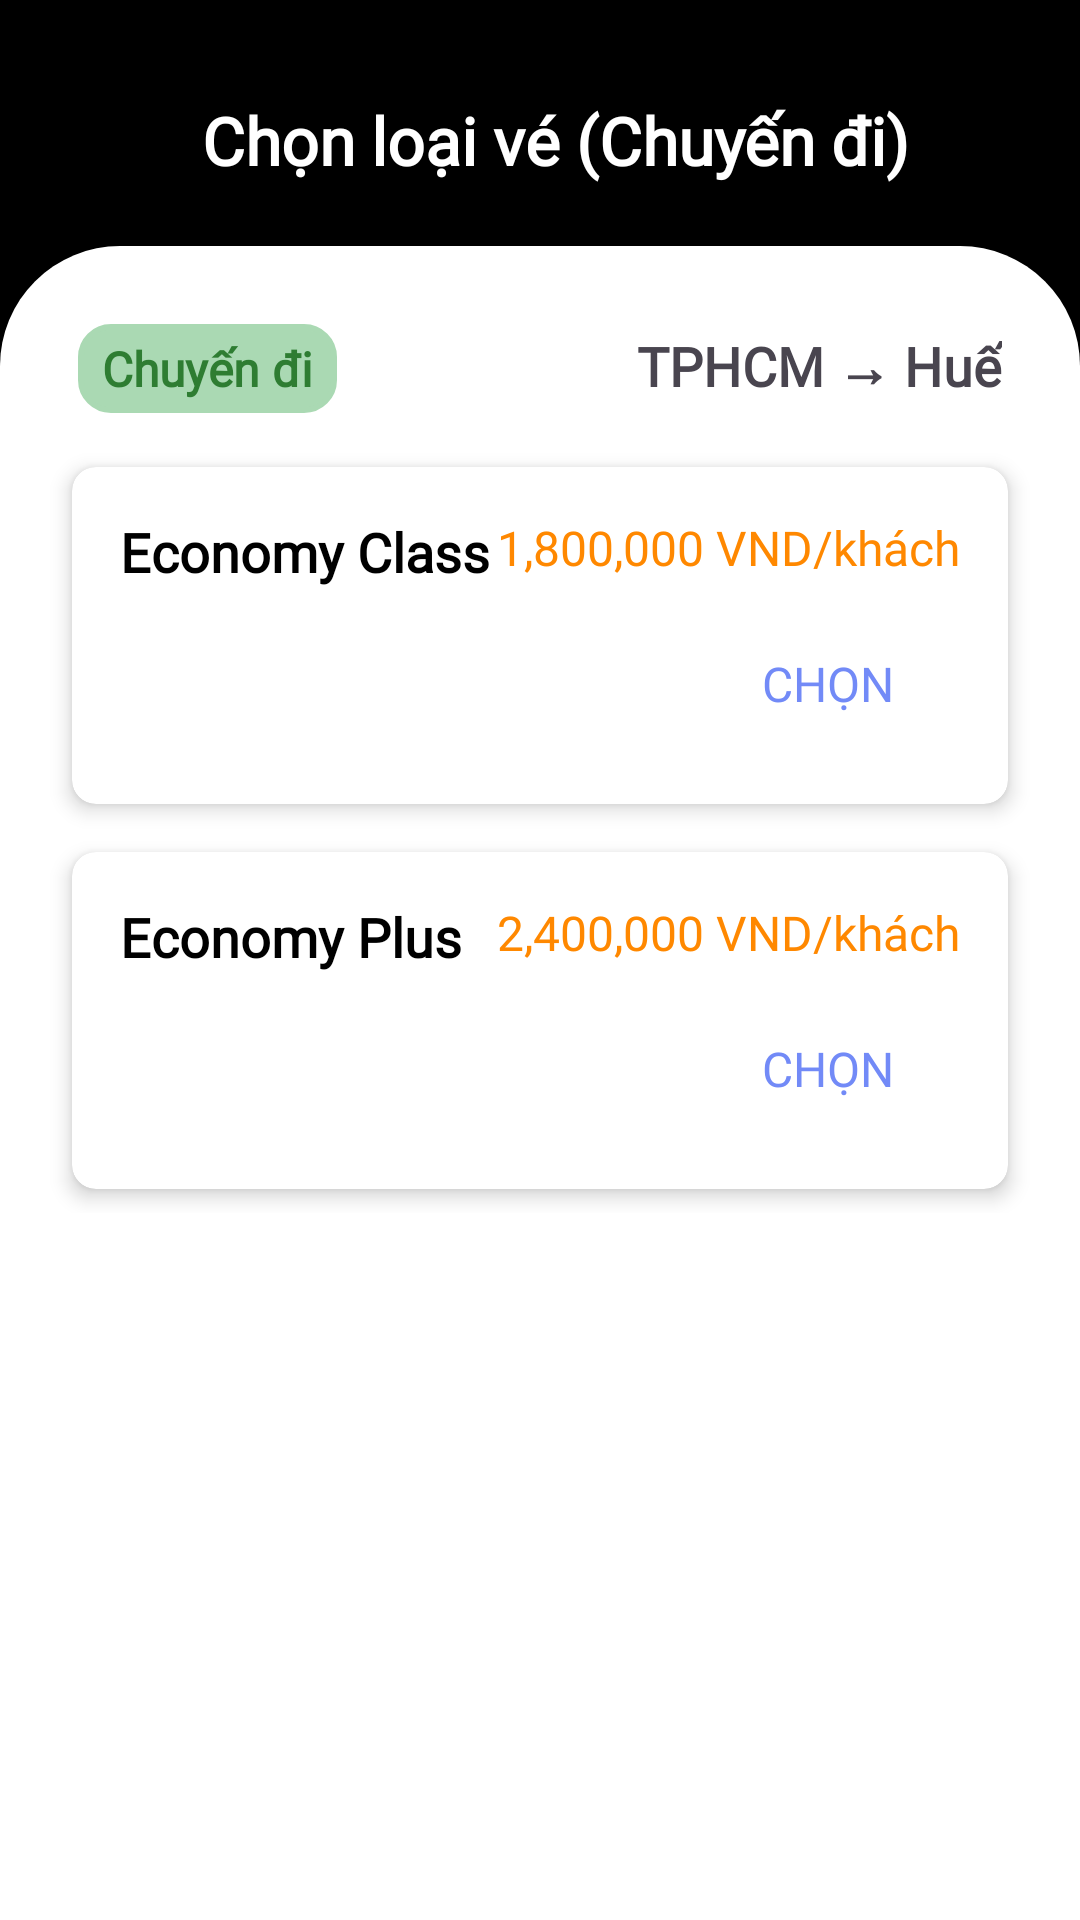

Reconstruct the res/layout file that produces this screen, plus the resources it refers to.
<!-- AndroidManifest.xml: application theme Base.Theme.DatVeMayBay -->
<!-- res/layout/fragment_package.xml -->
<?xml version="1.0" encoding="utf-8"?>
<androidx.constraintlayout.widget.ConstraintLayout
    xmlns:android="http://schemas.android.com/apk/res/android"
    xmlns:app="http://schemas.android.com/apk/res-auto"
    xmlns:tools="http://schemas.android.com/tools"
    android:layout_width="match_parent"
    android:layout_height="match_parent"
    android:background="@color/black"
    tools:context=".MainActivity">

    <LinearLayout
        android:id="@+id/titleContainer"
        android:layout_width="match_parent"
        android:layout_height="wrap_content"
        android:orientation="horizontal"
        app:layout_constraintTop_toTopOf="parent"
        android:layout_marginTop="16dp">
        
        <ImageButton
            android:id="@+id/backButton"
            android:layout_width="35dp"
            android:layout_height="35dp"
            android:layout_marginStart="16dp"
            android:layout_marginTop="16dp"
            android:background="@null"
            android:src="@drawable/back_svgrepo_com"
            android:contentDescription="Back Button"
            android:scaleType="fitCenter"/>

        
        <TextView
            android:id="@+id/title"
            android:layout_width="wrap_content"
            android:layout_height="wrap_content"
            android:layout_marginStart="16dp"
            android:layout_marginTop="16dp"
            android:text="Chọn loại vé (Chuyến đi)"
            android:textColor="#FFFFFF"
            android:textSize="22sp"
            android:textStyle="bold"
            android:fontFamily="@font/nunito_extrabold"
            android:gravity="center"/>
    </LinearLayout>

    <LinearLayout
        android:id="@+id/layoutSortFilter"
        android:layout_width="match_parent"
        android:layout_height="0dp"
        android:orientation="vertical"
        android:background="@drawable/nav_bottom_background"
        android:layout_marginTop="15dp"
        app:layout_constraintTop_toBottomOf="@+id/titleContainer"
        app:layout_constraintBottom_toBottomOf="parent"
        android:padding="16dp">

        <LinearLayout
            android:layout_width="match_parent"
            android:layout_height="wrap_content"
            android:orientation="horizontal"
            android:padding="10dp">

            
            <TextView
                android:id="@+id/tvLoaiChuyen"
                android:layout_width="wrap_content"
                android:layout_height="wrap_content"
                android:text="Chuyến đi"
                android:textSize="16sp"
                android:textStyle="bold"
                android:textColor="#2E7D32"
                android:background="@drawable/button_ui"
                android:backgroundTint="#AAD9B3"
                android:fontFamily="@font/nunito_medium"/>

            
            <View
                android:layout_width="0dp"
                android:layout_height="0dp"
                android:layout_weight="1" />

            
            <TextView
                android:id="@+id/tvFromTo"
                android:layout_width="wrap_content"
                android:layout_height="wrap_content"
                android:text="TPHCM → Huế"
                android:textSize="18sp"
                android:textStyle="bold"
                android:fontFamily="@font/nunito_extrabold" />
        </LinearLayout>


        <LinearLayout
            android:layout_width="match_parent"
            android:layout_height="wrap_content"
            android:orientation="vertical">

            <androidx.cardview.widget.CardView
                android:layout_width="match_parent"
                android:layout_height="wrap_content"
                android:layout_margin="8dp"
                app:cardCornerRadius="8dp"
                app:cardElevation="4dp">

                <androidx.constraintlayout.widget.ConstraintLayout
                    android:layout_width="match_parent"
                    android:layout_height="wrap_content"
                    android:padding="16dp">

                    
                    <TextView
                        android:id="@+id/titleClass"
                        android:layout_width="wrap_content"
                        android:layout_height="wrap_content"
                        android:text="Economy Class"
                        android:textStyle="bold"
                        android:textSize="18sp"
                        android:textColor="@android:color/black"
                        app:layout_constraintStart_toStartOf="parent"
                        app:layout_constraintTop_toTopOf="parent"
                        android:fontFamily="@font/nunito_extrabold"/>

                    
                    <TextView
                        android:id="@+id/tvExtraPriceClass"
                        android:layout_width="wrap_content"
                        android:layout_height="wrap_content"
                        android:text="1,800,000 VND/khách"
                        android:textSize="16sp"
                        android:textColor="@android:color/holo_orange_dark"
                        app:layout_constraintEnd_toEndOf="parent"
                        app:layout_constraintTop_toTopOf="parent"
                        android:fontFamily="@font/nunito_medium"/>

                    
                    <LinearLayout
                        android:id="@+id/infoContainerClass"
                        android:layout_width="0dp"
                        android:layout_height="wrap_content"
                        android:orientation="vertical"
                        android:layout_marginTop="8dp"
                        app:layout_constraintTop_toBottomOf="@+id/titleClass"
                        app:layout_constraintStart_toStartOf="parent"
                        app:layout_constraintEnd_toEndOf="parent">
                        <androidx.recyclerview.widget.RecyclerView
                            android:id="@+id/recyclerViewClass"
                            android:layout_width="match_parent"
                            android:layout_height="match_parent"
                            android:scrollbars="vertical" />

                    </LinearLayout>

                    
                    <Button
                        android:id="@+id/btnChooseClass"
                        android:layout_width="wrap_content"
                        android:layout_height="wrap_content"
                        android:text="Chọn"
                        android:textSize="16dp"
                        android:background="@null"
                        android:textColor="@color/purple"
                        android:backgroundTint="@color/white"
                        app:layout_constraintTop_toBottomOf="@+id/infoContainerClass"
                        app:layout_constraintBottom_toBottomOf="parent"
                        app:layout_constraintEnd_toEndOf="parent"
                        android:fontFamily="@font/nunito_extrabold"/>
                </androidx.constraintlayout.widget.ConstraintLayout>
            </androidx.cardview.widget.CardView>

            <androidx.cardview.widget.CardView
                android:layout_width="match_parent"
                android:layout_height="wrap_content"
                android:layout_margin="8dp"
                app:cardCornerRadius="8dp"
                app:cardElevation="4dp">

                <androidx.constraintlayout.widget.ConstraintLayout
                    android:layout_width="match_parent"
                    android:layout_height="wrap_content"
                    android:padding="16dp">

                    
                    <TextView
                        android:id="@+id/titlePlus"
                        android:layout_width="wrap_content"
                        android:layout_height="wrap_content"
                        android:text="Economy Plus"
                        android:textStyle="bold"
                        android:textSize="18sp"
                        android:textColor="@android:color/black"
                        app:layout_constraintStart_toStartOf="parent"
                        app:layout_constraintTop_toTopOf="parent"
                        android:fontFamily="@font/nunito_extrabold"/>

                    
                    <TextView
                        android:id="@+id/tvExtraPrice"
                        android:layout_width="wrap_content"
                        android:layout_height="wrap_content"
                        android:text="2,400,000 VND/khách"
                        android:textSize="16sp"
                        android:textColor="@android:color/holo_orange_dark"
                        app:layout_constraintEnd_toEndOf="parent"
                        app:layout_constraintTop_toTopOf="parent"
                        android:fontFamily="@font/nunito_medium"/>

                    
                    <LinearLayout
                        android:id="@+id/infoContainer"
                        android:layout_width="0dp"
                        android:layout_height="wrap_content"
                        android:orientation="vertical"
                        android:layout_marginTop="8dp"
                        app:layout_constraintTop_toBottomOf="@+id/titlePlus"
                        app:layout_constraintStart_toStartOf="parent"
                        app:layout_constraintEnd_toEndOf="parent">

                        
                        <androidx.recyclerview.widget.RecyclerView
                            android:id="@+id/recyclerViewPlus"
                            android:layout_width="match_parent"
                            android:layout_height="match_parent"
                            android:scrollbars="vertical" />
                    </LinearLayout>

                    
                    <Button
                        android:id="@+id/btnChoosePlus"
                        android:layout_width="wrap_content"
                        android:layout_height="wrap_content"
                        android:text="Chọn"
                        android:textSize="16dp"
                        android:background="@null"
                        android:textColor="@color/purple"
                        android:backgroundTint="@color/white"
                        app:layout_constraintTop_toBottomOf="@+id/infoContainer"
                        app:layout_constraintBottom_toBottomOf="parent"
                        app:layout_constraintEnd_toEndOf="parent"
                        android:fontFamily="@font/nunito_extrabold"/>
                </androidx.constraintlayout.widget.ConstraintLayout>
            </androidx.cardview.widget.CardView>

        </LinearLayout>
    </LinearLayout>

</androidx.constraintlayout.widget.ConstraintLayout>
<!-- resources referenced by this layout -->
<resources>
  <color name="black">#FF000000</color>
  <color name="purple">#728af7</color>
  <color name="white">#FFFFFFFF</color>
  <!-- drawable button_ui (drawable) -->
  <?xml version="1.0" encoding="utf-8"?>
  <shape xmlns:android="http://schemas.android.com/apk/res/android">
      <solid android:color="@color/purple" /> 
      <corners android:radius="10dp" /> 
      <padding
          android:left="8dp"
          android:right="8dp"
          android:top="4dp"
          android:bottom="4dp" />
      <stroke
          android:width="2dp"
          android:color="@color/purple" /> 
  </shape>
  <!-- drawable nav_bottom_background (drawable) -->
  <?xml version="1.0" encoding="utf-8"?>
  <shape xmlns:android="http://schemas.android.com/apk/res/android">
      <solid android:color="@color/white" /> 
      <corners
          android:topLeftRadius="40dp"
          android:topRightRadius="40dp"
          android:bottomLeftRadius="0dp"
          android:bottomRightRadius="0dp" /> 
  </shape>
  <style name="Base.Theme.DatVeMayBay" parent="Theme.Material3.DayNight.NoActionBar">
          
           <item name="colorPrimary">@color/purple</item>
           <item name="colorPrimaryVariant">@color/purple</item>
           <item name="android:statusBarColor">@color/purple</item>
      </style>
</resources>
